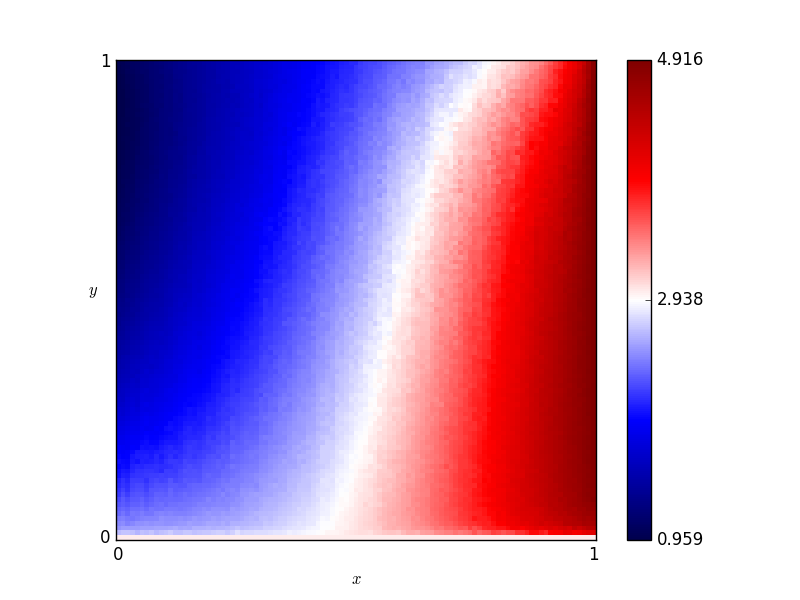

Values plotted in this chart, from the file beside it:
x, y, score
0.46, 0.76, 2.274
0.54, 0.86, 2.398
0.16, 0.19, 2.15
0.61, 0.18, 3.284
0.82, 0.41, 4.038
0.72, 0.66, 3.297
0.63, 0.37, 3.241
0.41, 0.28, 2.556
0.16, 0.44, 1.772
0.8, 0.33, 3.983
0.84, 0.23, 4.181
0.25, 0.48, 1.932
0.62, 0.7, 2.879
0.78, 0.28, 3.897
0.03, 0.68, 1.129
0.57, 0.0, 3.0
0.69, 0.37, 3.451
0.46, 0.05, 2.948
0.65, 0.03, 3.432
0.56, 0.8, 2.538
0.28, 0.44, 2.048
0.65, 0.0, 3.0
0.57, 0.1, 3.183
0.44, 0.29, 2.664
0.63, 0.49, 3.105
0.26, 0.03, 2.644
0.92, 0.27, 4.52
0.69, 0.35, 3.431
0.79, 0.78, 3.411
0.3, 0.26, 2.342
0.98, 0.54, 4.778
0.25, 0.62, 1.8
0.55, 0.43, 2.86
0.19, 0.06, 2.483
0.14, 0.65, 1.478
0.09, 0.65, 1.345
0.92, 1.0, 3.684
0.51, 0.43, 2.726
0.36, 0.66, 2.062
0.33, 0.92, 1.795
0.01, 0.93, 0.9726
0.25, 0.81, 1.653
0.9, 0.46, 4.395
0.3, 0.12, 2.536
0.87, 0.59, 4.128
0.8, 0.75, 3.501
0.93, 0.2, 4.561
0.34, 0.41, 2.245
0.05, 0.48, 1.436
0.9, 0.12, 4.427
0.59, 0.65, 2.808
0.72, 0.62, 3.45
0.29, 0.87, 1.705
0.02, 0.72, 1.071
0.8, 0.35, 3.954
0.09, 0.22, 1.956
0.05, 0.61, 1.269
0.49, 0.38, 2.7
0.62, 0.21, 3.294
0.79, 0.55, 3.735
... 10,141 more rows
